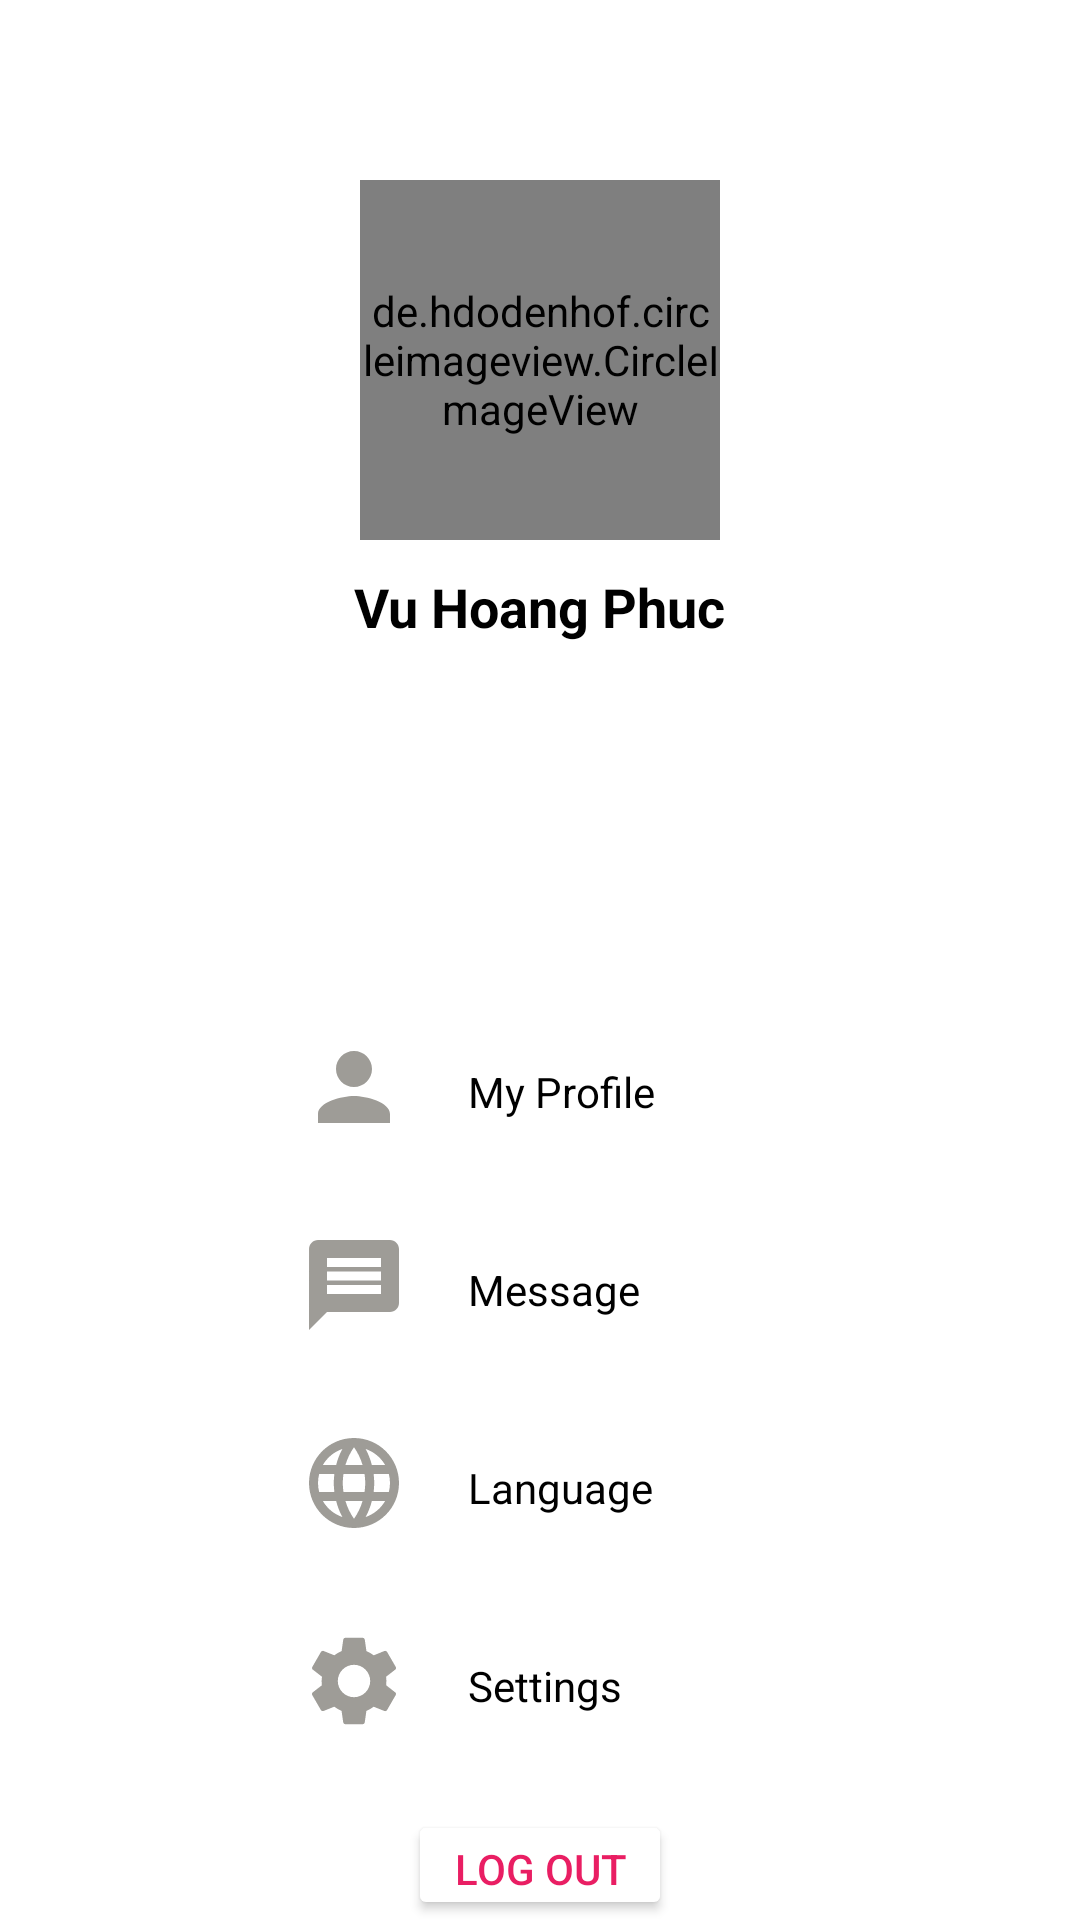

Layout XML and referenced resources for this Android screen:
<!-- AndroidManifest.xml: application theme Theme.OderingFood -->
<!-- res/layout/activity_settings.xml -->
<?xml version="1.0" encoding="utf-8"?>
<RelativeLayout xmlns:android="http://schemas.android.com/apk/res/android"
    xmlns:app="http://schemas.android.com/apk/res-auto"
    xmlns:tools="http://schemas.android.com/tools"
    android:layout_width="match_parent"
    android:layout_height="match_parent"
    tools:context=".Support.Settings">

    <de.hdodenhof.circleimageview.CircleImageView
        android:id="@+id/img_settings"
        android:layout_width="120dp"
        android:layout_height="120dp"
        android:layout_centerHorizontal="true"
        android:layout_marginTop="60dp"
        android:src="@drawable/avt2" />
    <TextView
        android:layout_width="wrap_content"
        android:layout_height="wrap_content"
        android:text="Vu Hoang Phuc"
        android:textColor="@color/black"
        android:id="@+id/username"
        android:layout_below="@+id/img_settings"
        android:textStyle="bold"
        android:layout_marginTop="10dp"
        android:textSize="18dp"
        android:layout_centerHorizontal="true"
        />
    <ImageView
        android:id="@+id/setting_avt"
        android:layout_width="match_parent"
        android:layout_height="100dp"
        android:src="@drawable/settings"
        android:layout_below="@+id/username"/>

    <LinearLayout
        android:id="@+id/linearLayout1"
        android:layout_width="match_parent"
        android:layout_height="wrap_content"
        android:orientation="horizontal"
        android:layout_below="@+id/setting_avt"
        android:layout_marginTop="30dp">
        <ImageView
            android:layout_width="36dp"
            android:layout_height="36dp"
            android:src="@drawable/ic_profile"
            android:layout_marginLeft="100dp"
            />
        <TextView
            android:layout_width="wrap_content"
            android:layout_height="wrap_content"
            android:text="My Profile"
            android:textColor="@color/black"
            android:layout_marginLeft="20dp"
            android:layout_marginTop="10dp"/>

    </LinearLayout>

    <LinearLayout
        android:id="@+id/linearLayout2"
        android:layout_width="match_parent"
        android:layout_height="wrap_content"
        android:orientation="horizontal"
        android:layout_below="@+id/linearLayout1"
        android:layout_marginTop="30dp">
        <ImageView
            android:layout_width="36dp"
            android:layout_height="36dp"
            android:src="@drawable/ic_message"
            android:layout_marginLeft="100dp"
            />
        <TextView
            android:layout_width="wrap_content"
            android:layout_height="wrap_content"
            android:text="Message"
            android:textColor="@color/black"
            android:layout_marginLeft="20dp"
            android:layout_marginTop="10dp"/>

    </LinearLayout>
    <LinearLayout
        android:id="@+id/linearLayout3"
        android:layout_width="match_parent"
        android:layout_height="wrap_content"
        android:orientation="horizontal"
        android:layout_below="@+id/linearLayout2"
        android:layout_marginTop="30dp">
        <ImageView
            android:layout_width="36dp"
            android:layout_height="36dp"
            android:src="@drawable/ic_language"
            android:layout_marginLeft="100dp"
            />
        <TextView
            android:layout_width="wrap_content"
            android:layout_height="wrap_content"
            android:text="Language"
            android:textColor="@color/black"
            android:layout_marginLeft="20dp"
            android:layout_marginTop="10dp"/>

    </LinearLayout>
    <LinearLayout
        android:id="@+id/linearLayout4"
        android:layout_width="match_parent"
        android:layout_height="wrap_content"
        android:orientation="horizontal"
        android:layout_below="@+id/linearLayout3"
        android:layout_marginTop="30dp">
        <ImageView
            android:layout_width="36dp"
            android:layout_height="36dp"
            android:src="@drawable/ic_settings"
            android:layout_marginLeft="100dp"
            />
        <TextView
            android:layout_width="wrap_content"
            android:layout_height="wrap_content"
            android:text="Settings"
            android:textColor="@color/black"
            android:layout_marginLeft="20dp"
            android:layout_marginTop="10dp"/>

    </LinearLayout>

    <Button
        android:id="@+id/btnregister"
        android:layout_width="wrap_content"
        android:layout_height="wrap_content"
        android:layout_centerHorizontal="true"
        android:layout_marginRight="0dp"
        android:backgroundTint="@color/white"
        android:text="Log out"
        android:layout_below="@id/linearLayout4"
        android:textColor="#E91E63"
        android:layout_marginTop="25dp"/>
</RelativeLayout>
<!-- resources referenced by this layout -->
<resources>
  <color name="black">#FF000000</color>
  <color name="white">#FFFFFFFF</color>
  <!-- drawable ic_message (drawable) -->
  <vector android:autoMirrored="true" android:height="50dp"
      android:tint="#9E9C97" android:viewportHeight="24"
      android:viewportWidth="24" android:width="50dp" xmlns:android="http://schemas.android.com/apk/res/android">
      <path android:fillColor="@android:color/white" android:pathData="M20,2L4,2c-1.1,0 -1.99,0.9 -1.99,2L2,22l4,-4h14c1.1,0 2,-0.9 2,-2L22,4c0,-1.1 -0.9,-2 -2,-2zM18,14L6,14v-2h12v2zM18,11L6,11L6,9h12v2zM18,8L6,8L6,6h12v2z"/>
  </vector>
  <!-- drawable ic_profile (drawable) -->
  <vector android:autoMirrored="true" android:height="50dp"
      android:tint="#9E9C97" android:viewportHeight="24"
      android:viewportWidth="24" android:width="50dp" xmlns:android="http://schemas.android.com/apk/res/android">
      <path android:fillColor="@android:color/white" android:pathData="M12,12c2.21,0 4,-1.79 4,-4s-1.79,-4 -4,-4 -4,1.79 -4,4 1.79,4 4,4zM12,14c-2.67,0 -8,1.34 -8,4v2h16v-2c0,-2.66 -5.33,-4 -8,-4z"/>
  </vector>
  <!-- drawable ic_settings (drawable) -->
  <vector android:autoMirrored="true" android:height="50dp"
      android:tint="#9E9C97" android:viewportHeight="24"
      android:viewportWidth="24" android:width="50dp" xmlns:android="http://schemas.android.com/apk/res/android">
      <path android:fillColor="@android:color/white" android:pathData="M19.14,12.94c0.04,-0.3 0.06,-0.61 0.06,-0.94c0,-0.32 -0.02,-0.64 -0.07,-0.94l2.03,-1.58c0.18,-0.14 0.23,-0.41 0.12,-0.61l-1.92,-3.32c-0.12,-0.22 -0.37,-0.29 -0.59,-0.22l-2.39,0.96c-0.5,-0.38 -1.03,-0.7 -1.62,-0.94L14.4,2.81c-0.04,-0.24 -0.24,-0.41 -0.48,-0.41h-3.84c-0.24,0 -0.43,0.17 -0.47,0.41L9.25,5.35C8.66,5.59 8.12,5.92 7.63,6.29L5.24,5.33c-0.22,-0.08 -0.47,0 -0.59,0.22L2.74,8.87C2.62,9.08 2.66,9.34 2.86,9.48l2.03,1.58C4.84,11.36 4.8,11.69 4.8,12s0.02,0.64 0.07,0.94l-2.03,1.58c-0.18,0.14 -0.23,0.41 -0.12,0.61l1.92,3.32c0.12,0.22 0.37,0.29 0.59,0.22l2.39,-0.96c0.5,0.38 1.03,0.7 1.62,0.94l0.36,2.54c0.05,0.24 0.24,0.41 0.48,0.41h3.84c0.24,0 0.44,-0.17 0.47,-0.41l0.36,-2.54c0.59,-0.24 1.13,-0.56 1.62,-0.94l2.39,0.96c0.22,0.08 0.47,0 0.59,-0.22l1.92,-3.32c0.12,-0.22 0.07,-0.47 -0.12,-0.61L19.14,12.94zM12,15.6c-1.98,0 -3.6,-1.62 -3.6,-3.6s1.62,-3.6 3.6,-3.6s3.6,1.62 3.6,3.6S13.98,15.6 12,15.6z"/>
  </vector>
  <style name="Theme.OderingFood" parent="Theme.MaterialComponents.DayNight.NoActionBar">
          
          <item name="colorPrimary">@color/purple_500</item>
          <item name="colorPrimaryVariant">@color/purple_700</item>
          <item name="colorOnPrimary">@color/white</item>
          
          <item name="colorSecondary">@color/teal_200</item>
          <item name="colorSecondaryVariant">@color/teal_700</item>
          <item name="colorOnSecondary">@color/black</item>
          
          <item name="android:statusBarColor" tools:targetApi="l">?attr/colorPrimaryVariant</item>
          <item name="windowActionBar">false</item>
          <item name="windowNoTitle">true</item>
  
          
      </style>
  <color name="purple_500">#FF6200EE</color>
  <color name="purple_700">#FF3700B3</color>
  <color name="teal_200">#FF03DAC5</color>
  <color name="teal_700">#FF018786</color>
</resources>
